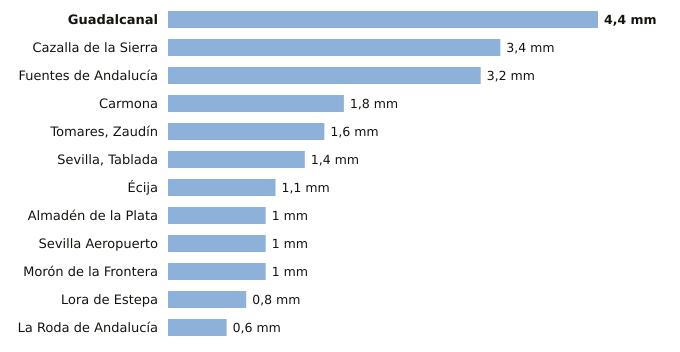

The file beside this chart, header and first rows:
estacion, provincia, indicativo, mm_6_dias_anteriores, mm_hoy, mm_7_dias, horas_de_hoy
Guadalcanal, Sevilla, 5726X, 4.4, 0.0, 4.4, 3
Cazalla de la Sierra, Sevilla, 5704B, 3.4, 0.0, 3.4, 3
Fuentes de Andalucía, Sevilla, 5656, 3.2, 0.0, 3.2, 2
Carmona, Sevilla, 5702X, 1.8, 0.0, 1.8, 2
Tomares, Zaudín, Sevilla, 5788X, 1.6, 0.0, 1.6, 3
Sevilla, Tablada, Sevilla, 5790Y, 1.4, 0.0, 1.4, 3
Écija, Sevilla, 5641X, 1.1, 0.0, 1.1, 3
Almadén de la Plata, Sevilla, 5733X, 1.0, 0.0, 1.0, 2
Sevilla Aeropuerto, Sevilla, 5783, 1.0, 0.0, 1.0, 3
Morón de la Frontera, Sevilla, 5796, 1.0, 0.0, 1.0, 3
Lora de Estepa, Sevilla, 5612X, 0.8, 0.0, 0.8, 2
La Roda de Andalucía, Sevilla, 5612B, 0.6, 0.0, 0.6, 3
